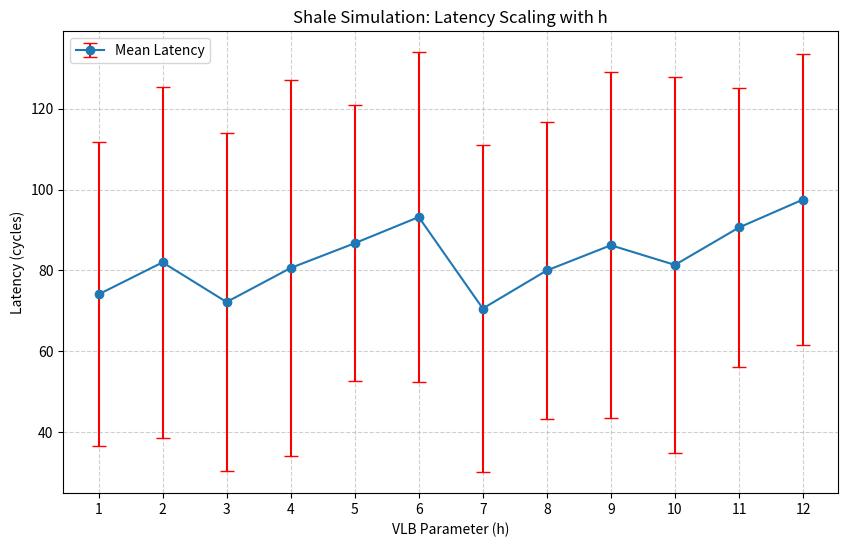
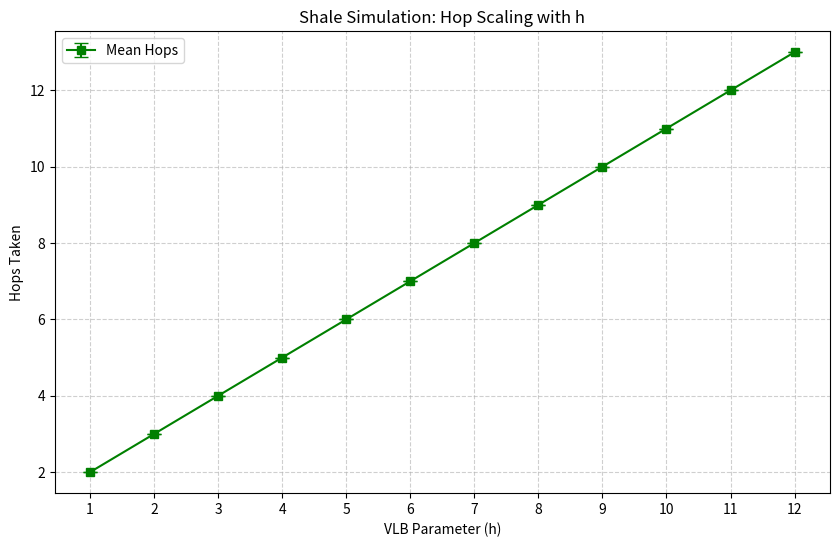
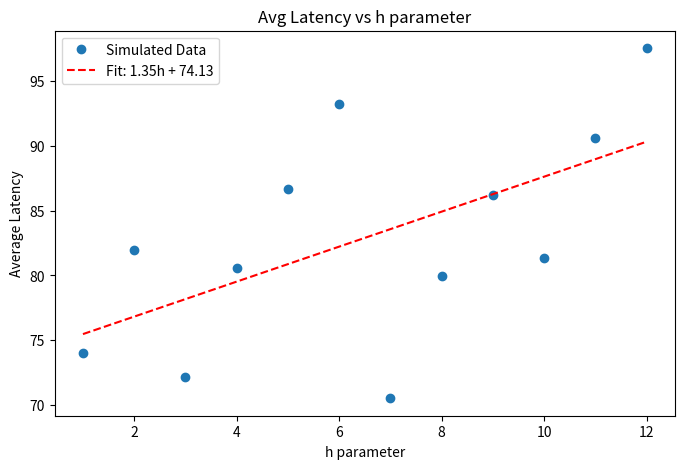

These figures' Python source, in order:
import heapq
import random
import collections

class Cell:
    def __init__(self, src, dst, h, rank, creation_time=0):
        self.src = src
        self.dst = dst
        self.h = h  # Number of spraying hops
        self.hops_taken = 0
        self.rank = rank # Priority for PIEO
        self.creation_time = creation_time
        self.sender_id = None
        self.path = [src]
        self.is_invalid = False
        
    def __lt__(self, other):
        # Used by heapq for PIEO priority. Lower rank = higher priority.
        return self.rank < other.rank

    def __repr__(self):
        return f"Cell({self.src}->{self.dst}, h={self.h}, hops={self.hops_taken}, rank={self.rank:.2f})"

class PIEOQueue:
    """
    Push-In Extract-Out Queue.
    In Shale, we extract the highest-priority (lowest rank) cell that is ELIGIBLE.
    """
    def __init__(self):
        self.heap = []
    
    def push(self, cell):
        heapq.heappush(self.heap, cell)
    
    def pop_best_eligible(self, eligibility_func):
        temp_stack = []
        best_cell = None
        
        while self.heap:
            cell = heapq.heappop(self.heap)
            if eligibility_func(cell):
                best_cell = cell
                break
            else:
                temp_stack.append(cell)
        
        # Put back ineligible cells
        for c in temp_stack:
            heapq.heappush(self.heap, c)
            
        return best_cell

    def remove_cell(self, cell):
        # Inefficient but necessary if we remove by reference
        if cell in self.heap:
            self.heap.remove(cell)
            heapq.heapify(self.heap)

    def __len__(self):
        return len(self.heap)

class Switch:
    def __init__(self, node_id, bucket_capacity):
        self.node_id = node_id
        self.bucket_capacity = bucket_capacity
        
        # Credits: credits[neighbor_node][bucket_id]
        # bucket_id = (dst, hop_type) where hop_type is 'spray' or 'direct'
        self.credits = collections.defaultdict(lambda: collections.defaultdict(lambda: bucket_capacity))
        
        # Queues
        self.pieo_queue = PIEOQueue()
        
        # Buckets for occupancy tracking
        self.buckets = collections.defaultdict(list)
        
        # Token queues
        self.pending_credit_tokens = [] # (prev_node, bucket_id)
        self.pending_invalidation_tokens = [] # (prev_node, cell_to_invalidate)
        
        # Current neighbor in this timeslot
        self.current_neighbor = None

    def set_neighbor(self, neighbor):
        self.current_neighbor = neighbor

    def get_cell_next_step(self, cell):
        """
        Returns (next_hop, next_bucket_id) for a cell.
        VLB logic:
        - If hops_taken < h: We are spraying. Next hop is current neighbor.
        - If hops_taken >= h: We are in Direct phase. Next hop MUST be dst.
        """
        if cell.hops_taken < cell.h:
            # Spraying Phase
            next_hop = self.current_neighbor
            next_bucket_id = (cell.dst, 'spray')
        else:
            # Direct Phase
            next_hop = cell.dst
            next_bucket_id = (cell.dst, 'direct')
            
        return next_hop, next_bucket_id

    def is_cell_eligible(self, cell, failures):
        """
        Cell is eligible if:
        1. Next hop is the current physical neighbor (if direct phase, must match).
        2. Next hop has credits for the required bucket.
        3. Link is not failed.
        """
        next_hop, next_bucket = self.get_cell_next_step(cell)
        
        if next_hop is None:
            return False
            
        # If in direct phase, we can ONLY send if current_neighbor IS next_hop (the dst)
        if cell.hops_taken >= cell.h:
            if self.current_neighbor != cell.dst:
                return False
        
        # Check credits at the current physical neighbor
        # Note: In Shale, we only care about the neighbor we are actually connected to.
        if self.current_neighbor != next_hop:
            # This happens if we want to spray but next_hop is not current_neighbor?
            # No, in spraying phase we ALWAYS use current_neighbor.
            # In direct phase, we wait until current_neighbor == dst.
            return False

        # Check for link failure
        if (self.node_id, next_hop) in failures:
            return False

        return self.credits[next_hop][next_bucket] > 0

    def receive_cell(self, cell, from_node):
        cell.sender_id = from_node
        bucket_id = (cell.dst, 'spray' if cell.hops_taken < cell.h else 'direct')
        self.buckets[bucket_id].append(cell)
        self.pieo_queue.push(cell)

    def receive_credit_token(self, from_node, bucket_id):
        self.credits[from_node][bucket_id] += 1

    def receive_invalidation_token(self, cell_info):
        # Signal that the path for a certain destination is broken
        # In this simple model, we just mark matching cells as invalid so they are dropped
        for cell in self.pieo_queue.heap:
            if cell.dst == cell_info.dst:
                cell.is_invalid = True

    def step(self, failures):
        """
        1. Clean up invalid cells.
        2. Pick best eligible cell.
        3. Transmit if possible.
        4. Detect failures and generate invalidation tokens.
        """
        # 1. Clean up
        invalids = [c for c in self.pieo_queue.heap if c.is_invalid]
        for c in invalids:
            self.pieo_queue.remove_cell(c)
            # Free credits if it was from a previous hop
            if c.sender_id is not None:
                bucket_id = (c.dst, 'spray' if c.hops_taken < c.h else 'direct')
                self.pending_credit_tokens.append((c.sender_id, bucket_id))
        
        # 2. Select cell
        cell = self.pieo_queue.pop_best_eligible(lambda c: self.is_cell_eligible(c, failures))
        
        # 3. Check for blocked cells due to failures (Invalidation Token logic)
        invalidation_token = None
        for c in self.pieo_queue.heap:
            if c.is_invalid: continue
            
            next_hop, next_bucket = self.get_cell_next_step(c)
            # If the required link for the direct phase is failed
            if c.hops_taken >= c.h and self.current_neighbor == c.dst:
                if (self.node_id, next_hop) in failures:
                    # Path is broken! Generate invalidation token.
                    # In a real system, this would be sent back to the source or previous hop.
                    if c.sender_id is not None:
                        invalidation_token = (c.sender_id, c)
                        c.is_invalid = True # Drop it here too
                        break

        if not cell:
            return None, None, None, invalidation_token

        # 4. Process transmission
        next_hop, next_bucket = self.get_cell_next_step(cell)
        
        # Consume credit
        self.credits[next_hop][next_bucket] -= 1
        
        # Remove from local bucket tracking
        curr_bucket_id = (cell.dst, 'spray' if cell.hops_taken < cell.h else 'direct')
        if cell in self.buckets[curr_bucket_id]:
            self.buckets[curr_bucket_id].remove(cell)
            
        # Queue credit token for previous hop
        credit_token = None
        if cell.sender_id is not None:
            credit_token = (cell.sender_id, curr_bucket_id)
            
        return cell, next_hop, credit_token, invalidation_token

class ShaleSimulation:
    def __init__(self, num_nodes, schedules, bucket_capacity=10):
        """
        schedules: list of matching matrices. 
                   Each matrix is a list where mat[i] is the neighbor of node i.
        """
        self.num_nodes = num_nodes
        self.schedules = schedules # Interleaved schedules
        self.bucket_capacity = bucket_capacity
        
        self.switches = [Switch(i, bucket_capacity) for i in range(num_nodes)]
        self.time = 0
        self.delivered_cells = []
        self.failures = set() # (node1, node2) representing broken links

    def inject_traffic(self, src, dst, h, count=1):
        for _ in range(count):
            rank = random.random()
            cell = Cell(src, dst, h, rank, creation_time=self.time)
            self.switches[src].receive_cell(cell, None)

    def add_failure(self, u, v):
        self.failures.add((u, v))
        self.failures.add((v, u))

    def run_step(self):
        # 1. Update current topology
        # We interleave schedules by cycling through them
        current_schedule = self.schedules[self.time % len(self.schedules)]
        for i in range(self.num_nodes):
            self.switches[i].set_neighbor(current_schedule[i])
            
        # 2. Each switch performs its logic
        transmissions = []
        credit_tokens = []
        invalidation_tokens = []
        
        for i in range(self.num_nodes):
            cell, next_hop, c_token, i_token = self.switches[i].step(self.failures)
            
            if cell:
                if next_hop == cell.dst and cell.hops_taken >= cell.h:
                    # Delivered!
                    cell.hops_taken += 1
                    cell.path.append(next_hop)
                    self.delivered_cells.append((self.time + 1, cell))
                else:
                    transmissions.append((cell, next_hop, i))
            
            if c_token:
                prev_hop, bucket_id = c_token
                credit_tokens.append((prev_hop, i, bucket_id))
                
            if i_token:
                prev_hop, cell_info = i_token
                invalidation_tokens.append((prev_hop, cell_info))

        # 3. Execute movements
        for cell, to_node, from_node in transmissions:
            cell.hops_taken += 1
            cell.path.append(to_node)
            self.switches[to_node].receive_cell(cell, from_node)
            
        for to_node, from_node, bucket_id in credit_tokens:
            self.switches[to_node].receive_credit_token(from_node, bucket_id)

        for to_node, cell_info in invalidation_tokens:
            self.switches[to_node].receive_invalidation_token(cell_info)
            
        self.time += 1

    def report(self):
        print(f"\n--- Shale Simulation Report T={self.time} ---")
        print(f"Nodes: {self.num_nodes}, Failures: {len(self.failures)//2}")
        print(f"Total Delivered: {len(self.delivered_cells)}")
        if self.delivered_cells:
            latencies = [t - c.creation_time for t, c in self.delivered_cells]
            avg_lat = sum(latencies) / len(latencies)
            max_lat = max(latencies)
            print(f"Avg Latency: {avg_lat:.2f} cycles")
            print(f"Max Latency: {max_lat} cycles")
            
            hops = [c.hops_taken for _, c in self.delivered_cells]
            avg_hops = sum(hops) / len(hops)
            print(f"Avg Hops: {avg_hops:.2f}")

        # Check occupancy
        total_in_flight = sum(len(sw.pieo_queue) for sw in self.switches)
        print(f"Total Cells in flight: {total_in_flight}")

def generate_rr_schedule(n):
    """
    Generates a simple RR schedule where each timeslot t, 
    node i is connected to (i + t + 1) % n.
    Returns a list of n-1 matchings.
    """
    schedules = []
    for t in range(n - 1):
        matching = []
        for i in range(n):
            matching.append((i + t + 1) % n)
        schedules.append(matching)
    return schedules

if __name__ == "__main__":
    import numpy as np
    from scipy import stats

    N = 20
    rr_sched = generate_rr_schedule(N)
    sim = ShaleSimulation(N, rr_sched, bucket_capacity=20) # Increased capacity further for larger N
    
    h_range = list(range(1, 13)) # h = 1 to 12
    print(f"Injecting traffic for h values: {h_range}")
    
    # Inject traffic for each h
    for h_val in h_range:
        for _ in range(30): # 30 packets per h
            src, dst = random.sample(range(N), 2)
            sim.inject_traffic(src, dst, h=h_val, count=1)
            
    # Run simulation
    # Run enough steps to clear most traffic
    for s in range(200): # Increased steps for longer paths
        sim.run_step()
            
    sim.report()
    
    # --- Plotting Results ---
    import matplotlib.pyplot as plt
    import os

    if not os.path.exists('plots'):
        os.makedirs('plots')

    if sim.delivered_cells:
        delivery_times = [t for t, c in sim.delivered_cells]
        latencies = [t - c.creation_time for t, c in sim.delivered_cells]
        h_values = [c.h for t, c in sim.delivered_cells]
        hops = [c.hops_taken for t, c in sim.delivered_cells]

        # 1. Latency Analysis (Avg Latency vs h)
        plt.figure(figsize=(10, 6))
        
        avg_lats = []
        std_lats = []
        unique_h = sorted(set(h_values))
        
        for h in unique_h:
            lats = [t - c.creation_time for t, c in sim.delivered_cells if c.h == h]
            avg_lats.append(np.mean(lats))
            std_lats.append(np.std(lats))
            
        plt.errorbar(unique_h, avg_lats, yerr=std_lats, fmt='-o', capsize=5, ecolor='red', label='Mean Latency')
        
        plt.xlabel('VLB Parameter (h)')
        plt.ylabel('Latency (cycles)')
        plt.title('Shale Simulation: Latency Scaling with h')
        plt.legend()
        plt.grid(True, linestyle='--', alpha=0.6)
        plt.xticks(unique_h)
        plt.savefig('plots/shale_congestion_report.png')
        print("Saved plots/shale_congestion_report.png")

        # 2. Hop Count Analysis (Avg Hops vs h)
        plt.figure(figsize=(10, 6))
        
        avg_hops = []
        std_hops = []
        
        for h in unique_h:
            hp = [c.hops_taken for t, c in sim.delivered_cells if c.h == h]
            avg_hops.append(np.mean(hp))
            std_hops.append(np.std(hp))
            
        plt.errorbar(unique_h, avg_hops, yerr=std_hops, fmt='-s', color='green', capsize=5, label='Mean Hops')
        
        plt.xlabel('VLB Parameter (h)')
        plt.ylabel('Hops Taken')
        plt.title('Shale Simulation: Hop Scaling with h')
        plt.legend()
        plt.grid(True, linestyle='--', alpha=0.6)
        plt.xticks(unique_h)
        plt.savefig('plots/shale_latency_dist.png')
        print("Saved plots/shale_latency_dist.png")

        # 3. Best Fit Analysis
        # Equation 1: Avg Latency vs h
        avg_latencies = []
        avg_hops_list = []
        valid_h = []
        
        print("\n--- Statistical Analysis ---")
        for h in h_range:
            lats = [t - c.creation_time for t, c in sim.delivered_cells if c.h == h]
            hp = [c.hops_taken for t, c in sim.delivered_cells if c.h == h]
            if lats:
                avg_l = np.mean(lats)
                avg_h = np.mean(hp)
                avg_latencies.append(avg_l)
                avg_hops_list.append(avg_h)
                valid_h.append(h)
                print(f"h={h}: Avg Latency={avg_l:.2f}, Avg Hops={avg_h:.2f}")

        # Linear Regression for Latency
        slope_l, intercept_l, r_value_l, p_value_l, std_err_l = stats.linregress(valid_h, avg_latencies)
        print(f"\nLatency vs h Best Fit: Latency = {slope_l:.2f} * h + {intercept_l:.2f}")
        print(f"R-squared: {r_value_l**2:.4f}")

        # Linear Regression for Hops
        slope_h, intercept_h, r_value_h, p_value_h, std_err_h = stats.linregress(valid_h, avg_hops_list)
        print(f"Hops vs h Best Fit: Hops = {slope_h:.2f} * h + {intercept_h:.2f}")
        print(f"R-squared: {r_value_h**2:.4f}")
        
        # Save fit plot for reference (optional, not requested to put in tex but good for user)
        plt.figure(figsize=(8,5))
        plt.plot(valid_h, avg_latencies, 'o', label='Simulated Data')
        plt.plot(valid_h, [slope_l*x + intercept_l for x in valid_h], 'r--', label=f'Fit: {slope_l:.2f}h + {intercept_l:.2f}')
        plt.xlabel('h parameter')
        plt.ylabel('Average Latency')
        plt.title('Avg Latency vs h parameter')
        plt.legend()
        plt.savefig('plots/shale_h_fit.png')
